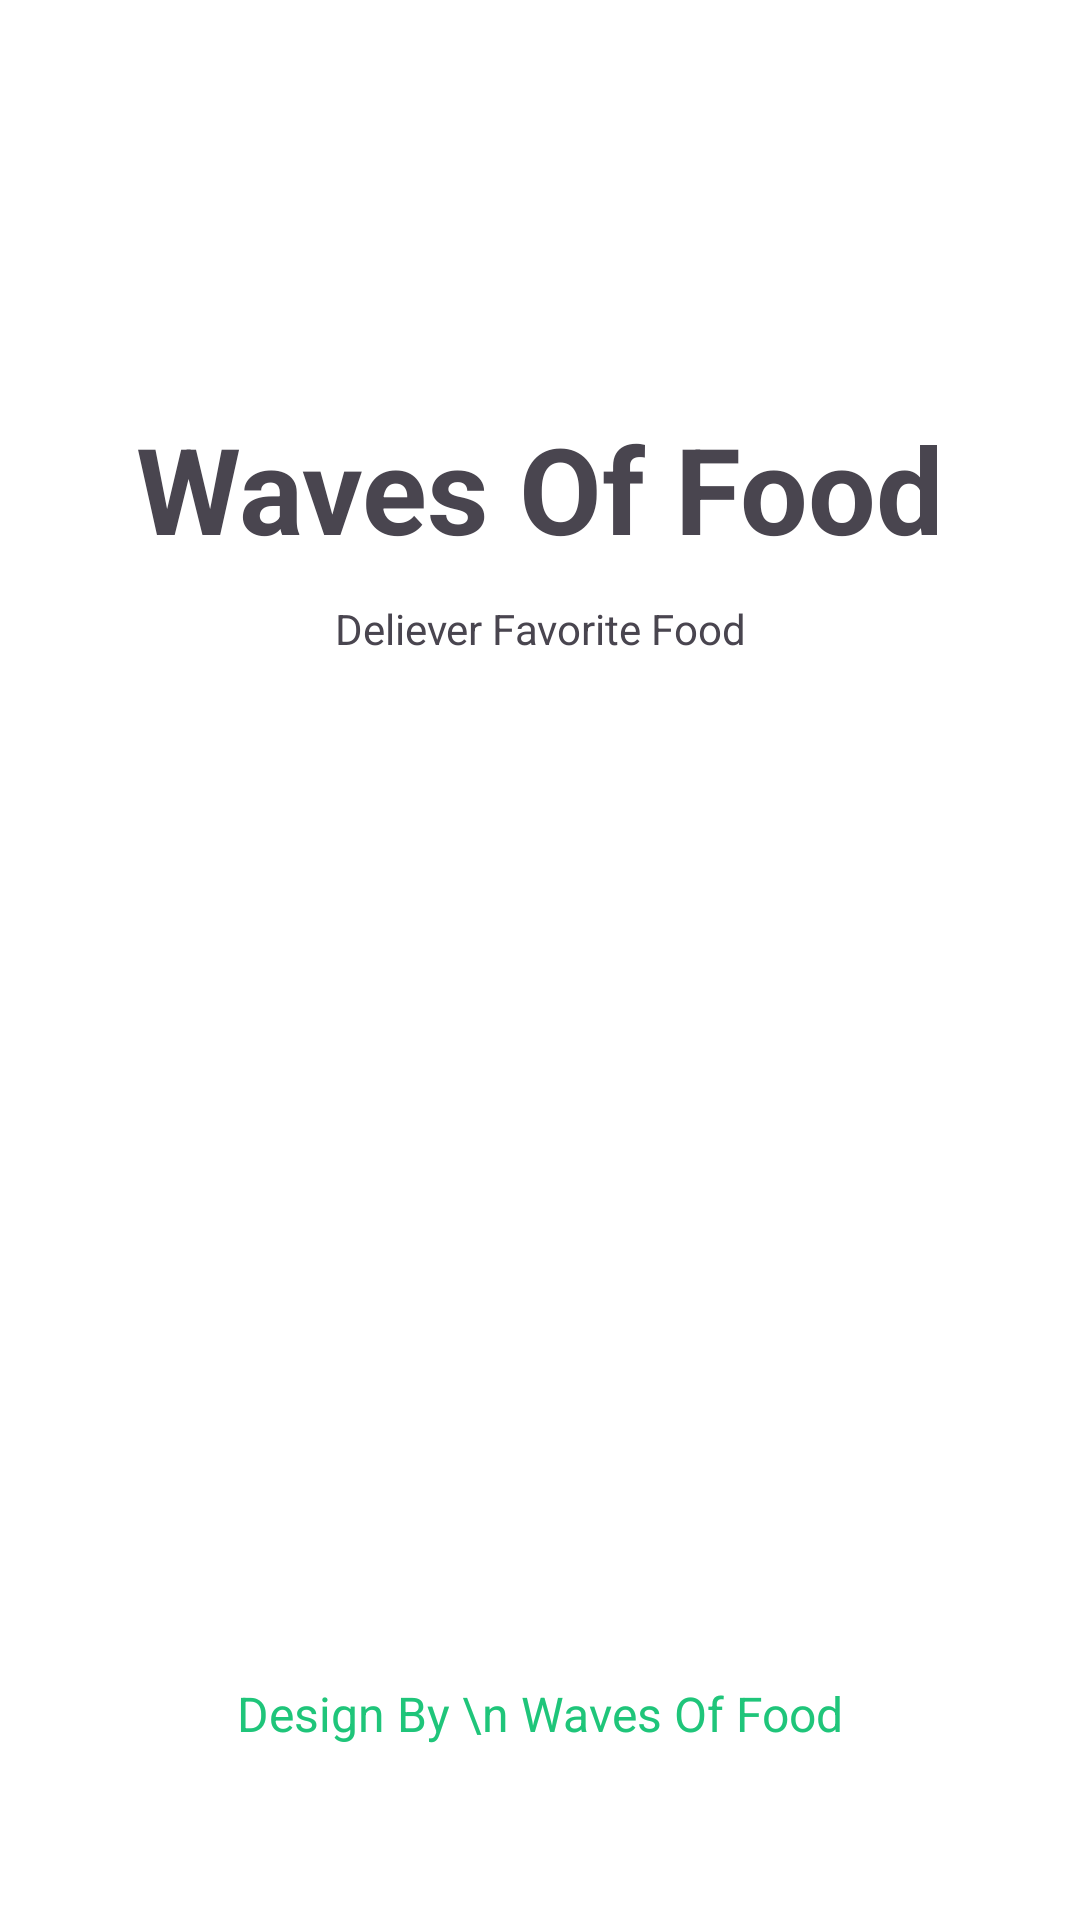

Produce the Android XML layout that renders to this screen, including the resource entries it uses.
<!-- AndroidManifest.xml: application theme Theme.WavesOfFood -->
<!-- res/layout/activity_spash_screen.xml -->
<?xml version="1.0" encoding="utf-8"?>
<androidx.constraintlayout.widget.ConstraintLayout xmlns:android="http://schemas.android.com/apk/res/android"
    xmlns:app="http://schemas.android.com/apk/res-auto"
    xmlns:tools="http://schemas.android.com/tools"
    android:id="@+id/main"
    android:layout_width="match_parent"
    android:layout_height="match_parent"
    android:background="@color/white"
    tools:context=".Spash_Screen">

    <ImageView
        android:id="@+id/imageView"
        android:layout_width="wrap_content"
        android:layout_height="wrap_content"
        app:layout_constraintEnd_toEndOf="parent"
        app:layout_constraintStart_toStartOf="parent"
        app:layout_constraintTop_toTopOf="parent"
        android:layout_marginTop="120dp"
        app:srcCompat="@drawable/logo" />

    <TextView
        android:id="@+id/textView"
        android:layout_width="wrap_content"
        android:layout_height="wrap_content"
        android:layout_marginTop="16dp"
        android:textSize="40sp"
        android:textStyle="bold"
        android:text="Waves Of Food"
        app:layout_constraintEnd_toEndOf="@+id/imageView"
        app:layout_constraintStart_toStartOf="@+id/imageView"
        app:layout_constraintTop_toBottomOf="@+id/imageView" />

    <TextView
        android:id="@+id/textView2"
        android:layout_width="wrap_content"
        android:layout_height="wrap_content"
        android:layout_marginTop="80dp"
        android:text="Deliever Favorite Food"
        app:layout_constraintEnd_toEndOf="@+id/imageView"
        app:layout_constraintStart_toStartOf="@+id/imageView"
        app:layout_constraintTop_toBottomOf="@+id/imageView" />

    <TextView
        android:id="@+id/textView3"
        android:layout_width="wrap_content"
        android:layout_height="wrap_content"
        android:layout_marginBottom="58dp"
        android:textSize="16sp"
        android:textColor="@color/textColor"
        android:textAlignment="center"
        android:text="Design By \n Waves Of Food"
        app:layout_constraintBottom_toBottomOf="parent"
        app:layout_constraintEnd_toEndOf="parent"
        app:layout_constraintStart_toStartOf="parent" />
</androidx.constraintlayout.widget.ConstraintLayout>
<!-- resources referenced by this layout -->
<resources>
  <color name="textColor">#1FC57A</color>
  <color name="white">#FFFFFFFF</color>
  <style name="Theme.WavesOfFood" parent="Base.Theme.WavesOfFood" />
  <style name="Base.Theme.WavesOfFood" parent="Theme.Material3.DayNight.NoActionBar">
          
          <item name="android:statusBarColor">@color/green</item>
      </style>
  <color name="green">#53E88B</color>
</resources>
